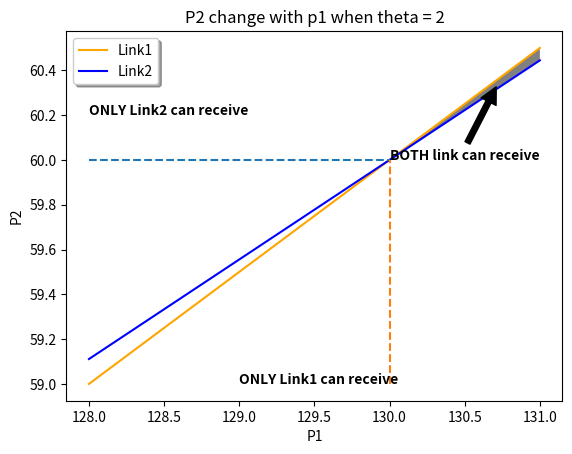
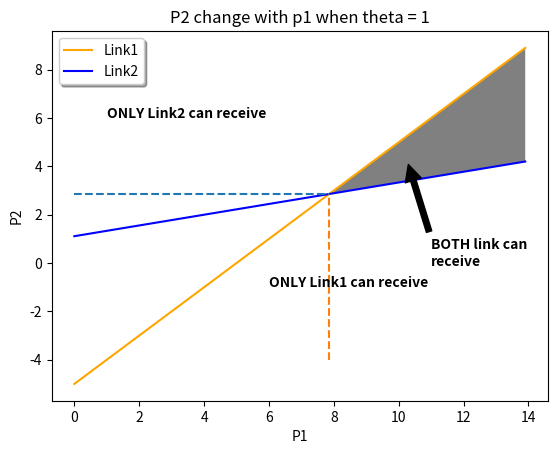

Reproduce these figures in Python, in order.
import numpy as np
import matplotlib.pyplot as plt

# theta = 2
g11 = 0.2
g22 = 0.9
g12 = 0.2
g21 = 0.2
theta1 = 2
theta2 = 1
n = 1

def connectpoints(x,y,p1,p2, ax):
    x1, x2 = x[p1], x[p2]
    y1, y2 = y[p1], y[p2]
    ax.plot([x1,x2],[y1,y2],'--')

b1 = n/g21
b2 = -n * theta1 / g22
a = np.array([[g11/(g21 * theta1),  -1], [g12 * theta1 / g22, -1]])
b = np.array([b1, b2])
P = np.linalg.solve(a, b)
print('Optimal Power Solution of P1, P2 when theta = 2')
print('P1: %fmw' %P[0])
print('P2: %fmw' %P[1])
xx = [128, P[0], P[0]]
yy = [P[1], 59, P[1]]
fig1, ax1 = plt.subplots()
p1 = np.arange(128, 132, 1)
p21 = (p1 * g11) / (g21 * theta1) - (n / g21)
p22 = (p1 * g12 * theta1) / g22 + n * theta1 / g22
ax1.plot(p1, p21, color='orange', label='Link1')
ax1.plot(p1, p22, color='blue', label='Link2')
connectpoints(xx, yy, 0, 2, ax1)
connectpoints(xx, yy, 1, 2, ax1)
legend1 = ax1.legend(loc='upper left', shadow=True)
# y = []
# y2 = []
# for i in range(len(p1)):
#     y.append(min(p21[i], p22[i]))
#     y2.append(max(p21[i], p22[i]))
# x = np.arange(len(y))
# ax1.fill_between(x, 0, y, facecolor='gray')
# ax1.fill_between(x, 300, y2, facecolor='orchid')
plt.text(129, 59, 'ONLY Link1 can receive', weight='bold')
plt.text(128, 60.2, 'ONLY Link2 can receive', weight='bold')
ax1.fill_between(p1, p21, p22, where=p21 >= p22, facecolor='grey', interpolate=True)
ax1.annotate('BOTH link can receive', xy=(130.721, 60.3411), xytext=(130, 60), arrowprops=dict(facecolor='black', shrink=0.05), weight='bold')
plt.title('P2 change with p1 when theta = 2')
plt.xlabel('P1')
plt.ylabel('P2')

# theta = 1
b1 = n/g21
b2 = -n * theta2 / g22
a = np.array([[g11/(g21 * theta2),  -1], [g12 * theta2 / g22, -1]])
b = np.array([b1, b2])
P = np.linalg.solve(a, b)
print('Optimal Power Solution of P1, P2 when theta = 1')
print('P1: %fmw' %P[0])
print('P2: %fmw' %P[1])

xx = [0, P[0], P[0]]
yy = [P[1], -4, P[1]]
fig2, ax2 = plt.subplots()
p1 = np.arange(0, 14, 0.1)
p221 = (p1 * g11) / (g21 * theta2) - (n / g21)
p222 = (p1 * g12 * theta2) / g22 + n * theta2 / g22
ax2.plot(p1, p221, color='orange', label='Link1')
ax2.plot(p1, p222, color='blue', label='Link2')
connectpoints(xx, yy, 0, 2, ax2)
connectpoints(xx, yy, 1, 2, ax2)
legend2 = ax2.legend(loc='upper left', shadow=True)
# for i in range(len(p1)):
#     y[i] = min(p21[i], p22[i])
#     y2[i] = max(p21[i], p22[i])
# ax2.fill_between(x, 0, y, facecolor='gray')
# ax2.fill_between(x, 600, y2, facecolor='orchid')
plt.text(6, -1, 'ONLY Link1 can receive', weight='bold')
plt.text(1, 6, 'ONLY Link2 can receive', weight='bold')
ax2.fill_between(p1, p221, p222, where=p221 >= p222, facecolor='grey', interpolate=True)
ax2.annotate('BOTH link can \nreceive', xy=(10.26, 4.24), xytext=(11, -0.1), arrowprops=dict(facecolor='black', shrink=0.05), weight='bold')
plt.title('P2 change with p1 when theta = 1')
plt.xlabel('P1')
plt.ylabel('P2')
plt.show()